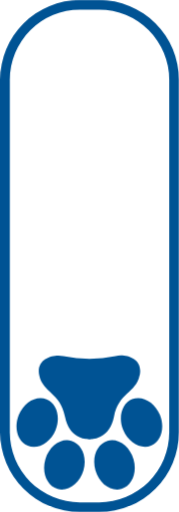
t = 0.00 s
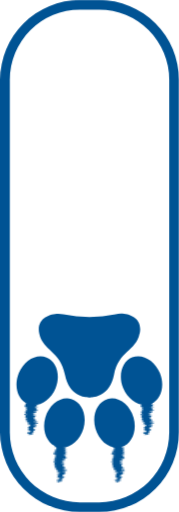
t = 0.25 s
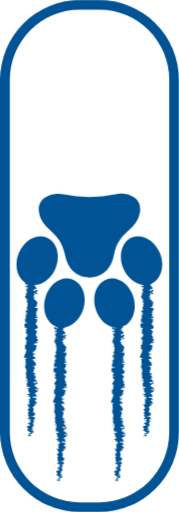
t = 0.50 s
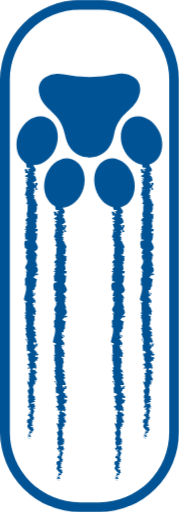
t = 0.75 s
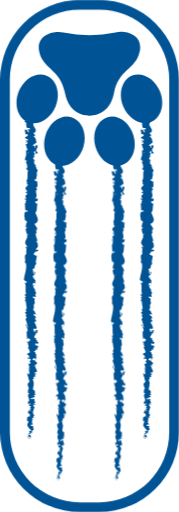
t = 1.00 s
t = 1.25 s: frame unchanged from t = 1.00 s, image omitted

The animated SVG that drew these frames (rendered in a browser with its animation timeline set to each time). Animation: 6 CSS @keyframes rules; one cycle of 1.50 s, repeats indefinitely.

<svg version="1.1" id="scroll" xmlns="http://www.w3.org/2000/svg" xmlns:xlink="http://www.w3.org/1999/xlink" x="0px" y="0px" viewBox="0 0 37 106" style="enable-background:new 0 0 37 106;" xml:space="preserve">
  <style type="text/css">
    #scroll * {
      fill: #005394;
      -webkit-animation-duration: 1.5s;
      animation-duration: 1.5s;
      -webkit-animation-iteration-count: infinite;
      animation-iteration-count: infinite;
      -webkit-animation-timing-function: cubic-bezier(0, 0, 1, 1);
      animation-timing-function: cubic-bezier(0, 0, 1, 1);
    }

    <!-- Start outer_marks_animate -->
    @-webkit-keyframes outer_marks_animate {
      0% {
        -webkit-transform: translate(19px, 90px) scale(1, 0) translate(-19px, -90px);
        transform: translate(19px, 90px) scale(1, 0) translate(-19px, -90px);
      }
      66.67% {
        -webkit-transform: translate(19px, 90px) scale(1, 1) translate(-19px, -90px);
        transform: translate(19px, 90px) scale(1, 1) translate(-19px, -90px);
      }
      100% {
        -webkit-transform: translate(19px, 90px) scale(1, 1) translate(-19px, -90px);
        transform: translate(19px, 90px) scale(1, 1) translate(-19px, -90px);
      }
    }
  
    @keyframes outer_marks_animate {
      0% {
        -webkit-transform: translate(19px, 90px) scale(1, 0) translate(-19px, -90px);
        transform: translate(19px, 90px) scale(1, 0) translate(-19px, -90px);
      }
      66.67% {
        -webkit-transform: translate(19px, 90px) scale(1, 1) translate(-19px, -90px);
        transform: translate(19px, 90px) scale(1, 1) translate(-19px, -90px);
      }
      100% {
        -webkit-transform: translate(19px, 90px) scale(1, 1) translate(-19px, -90px);
        transform: translate(19px, 90px) scale(1, 1) translate(-19px, -90px);
      }
    }

    #outer_marks {
      -webkit-animation-name: outer_marks_animate;
      animation-name: outer_marks_animate;
      -webkit-transform: translate(19px, 90px) scale(1, 0) translate(-19px, -90px);
      transform: translate(19px, 90px) scale(1, 0) translate(-19px, -90px);
      -webkit-animation-timing-function: cubic-bezier(0.42, 0, 0.58, 1);
      animation-timing-function: cubic-bezier(0.42, 0, 0.58, 1);
    }
    <!-- End outer_marks_animate -->

    <!-- Start inner_marks_animate -->
    @-webkit-keyframes inner_marks_animate {
      0% {
        -webkit-transform: translate(19px, 100px) scale(1, 0) translate(-19px, -100px);
        transform: translate(19px, 100px) scale(1, 0) translate(-19px, -100px);
      }
      66.67% {
        -webkit-transform: translate(19px, 100px) scale(1, 1) translate(-19px, -100px);
        transform: translate(19px, 100px) scale(1, 1) translate(-19px, -100px);
      }
      100% {
        -webkit-transform: translate(19px, 100px) scale(1, 1) translate(-19px, -100px);
        transform: translate(19px, 100px) scale(1, 1) translate(-19px, -100px);
      }
    }
  
    @keyframes inner_marks_animate {
      0% {
        -webkit-transform: translate(19px, 100px) scale(1, 0) translate(-19px, -100px);
        transform: translate(19px, 100px) scale(1, 0) translate(-19px, -100px);
      }
      66.67% {
        -webkit-transform: translate(19px, 100px) scale(1, 1) translate(-19px, -100px);
        transform: translate(19px, 100px) scale(1, 1) translate(-19px, -100px);
      }
      100% {
        -webkit-transform: translate(19px, 100px) scale(1, 1) translate(-19px, -100px);
        transform: translate(19px, 100px) scale(1, 1) translate(-19px, -100px);
      }
    }

    #inner_marks {
      -webkit-animation-name: inner_marks_animate;
      animation-name: inner_marks_animate;
      -webkit-transform: translate(19px, 100px) scale(1, 0) translate(-19px, -100px);
      transform: translate(19px, 100px) scale(1, 0) translate(-19px, -100px);
      -webkit-animation-timing-function: cubic-bezier(0.42, 0, 0.58, 1);
      animation-timing-function: cubic-bezier(0.42, 0, 0.58, 1);
    }
    <!-- End inner_marks_animate -->
    
    @-webkit-keyframes paw_animate {
      0% {
        -webkit-transform: translate(19px, 88px) translate(-19px, -88px) translate(0px, 0px);
        transform: translate(19px, 88px) translate(-19px, -88px) translate(0px, 0px);
      }
      66.67% {
        -webkit-transform: translate(19px, 88px) translate(-19px, -88px) translate(0px, -67px);
        transform: translate(19px, 88px) translate(-19px, -88px) translate(0px, -67px);
      }
      100% {
        -webkit-transform: translate(19px, 88px) translate(-19px, -88px) translate(0px, -67px);
        transform: translate(19px, 88px) translate(-19px, -88px) translate(0px, -67px);
      }
    }

    @keyframes paw_animate {
      0% {
        -webkit-transform: translate(19px, 88px) translate(-19px, -88px) translate(0px, 0px);
        transform: translate(19px, 88px) translate(-19px, -88px) translate(0px, 0px);
      }
      66.67% {
        -webkit-transform: translate(19px, 88px) translate(-19px, -88px) translate(0px, -67px);
        transform: translate(19px, 88px) translate(-19px, -88px) translate(0px, -67px);
      }
      100% {
        -webkit-transform: translate(19px, 88px) translate(-19px, -88px) translate(0px, -67px);
        transform: translate(19px, 88px) translate(-19px, -88px) translate(0px, -67px);
      }
    }

    #paw {
      -webkit-animation-name: paw_animate;
      animation-name: paw_animate;
      -webkit-transform: translate(19px, 88px) translate(-19px, -88px) translate(0px, 0px);
      transform: translate(19px, 88px) translate(-19px, -88px) translate(0px, 0px);
      -webkit-animation-timing-function: cubic-bezier(0.42, 0, 0.58, 1);
      animation-timing-function: cubic-bezier(0.42, 0, 0.58, 1);
    }
  </style>
  <title>scroll</title>
  <g id="marks">
    <g id="outer_marks">
      <path d="M4.91,24.6c0,.28.36.13.57.19.1.34-.27.16-.46.27.1.22.43.38.42.53s-.08.05-.16,0c.29.22,0,.66.38.92l-.09,0a1.58,1.58,0,0,1,.51,0c0,.12.23.23,0,.28,0-.08-.09-.08-.16-.12l.1.13c-.35.12-.12-.18-.38-.18.12.26.4.56.31.76-.34,0-.12-.46-.42-.2l.13-.31c-.54.24,0-.18-.54,0-.09.41.18.46.08.86.19.09.28,0,.47.06.33.57-.86.45-.41.87.23.11.66.15.43.45l-.38-.1c0,.39.55.23.29.64-.15-.08-.12-.31-.17-.25-.3.26.22.19.22.39l-.34,0c0,.42.3.88.36,1.34-.1,0-.21-.1-.31,0A3,3,0,0,1,5.1,33l.3.21c0,.05-.14.1-.19,0-.11.22.18,0,.3.12s-.17.16-.26.08c.25.39.54,1.11.22,1.51l-.08-.08c-.12.32.6.36.32.65l0,0c-.12.69.14,1.45-.3,2,.42.1-.19.68.4.73-.29.39-.4.28-.59.83,0,.15.37.22.43.4H5.29l.32.25-.37.13.08.17a.23.23,0,0,1,.23-.13c.14.26-.21.65-.37.65l.26.64c-.13,0-.17-.12-.25-.21.32.34-.32.07,0,.37.07,0,.18,0,.24,0a.79.79,0,0,0-.11.77l-.21,0c0,.47.1,1,.1,1.52.1-.19.47-.15.5,0l-.32.06c.2.1.12-.16.37,0,0,.2-.38.13-.48,0l.11.24c-.1,0-.15,0-.27-.06.2.1-.33.42,0,.56H5c0,.53.11.77.12,1.2.28,0,.22.17.45.3a3.26,3.26,0,0,0-.29,1c.14.26.24.08.41.2-.26,0-.24.4-.42.2a3.42,3.42,0,0,0,.26,1.16c.1-.06.15-.14.24-.1s-.11.24-.23.22l0,0c.38.64-.75,1.49-.21,2l0,0,.28.53c0,.25-.19-.14-.35,0,.43.57-.06.91.22,1.38-.75.37,0,1.31-.43,1.81l.18,0c.17.13-.1.15-.14.25.14,0,.16-.14.25-.06.22,1.08-.26,2.24-.42,3.35,0,.41.92.24.5.75l-.33-.15c.4.83,0,1.69.32,2.49-.07,0-.17,0-.17-.13-.24.17,0,.63.18.63,0,.13-.18,0-.28.11s.31.43.07.52c0,0-.08,0-.09-.08s0,.52.24.41c-.13.3.13.58,0,.82.31.16-.15.52.29.57-.45,0-.36.53-.15.72-.14-.07-.14.16-.33.09,0,.22.09.42.32.38-.54.4.44.81-.26,1a10.45,10.45,0,0,1,.52,1.83c-.45,0,0-.64-.52-.62.18.56.57.88.46,1.42-.06.14-.19-.08-.27-.13.19.56,0,1.07.2,1.56,0,0-.08,0-.12-.1s-.06.22.14.21l0-.09c.29-.16.62.38.77.4-.58-.16-.14.49-.89.22a.28.28,0,0,0,.28.13c0,.1-.12.13-.28,0,.11.35.33.23.33.54-.1,0-.14-.06-.26-.1.19.16.39.32.3.59-.06,0-.13,0-.13-.07,0,.46.51.78.33,1.28-.43-.15-.15.17-.52.2l.11.27.18-.11c0,.23.27.44.15.65L5.72,74l.07.44.15-.25c.19.24.47,0,.36.29,0-.06,0,.24-.22.36h0c.12.11.24.23.15.41s-.41,0-.49,0c.31.12.08.55.42.7a.64.64,0,0,0-.32,0l.26.1c-.08.11-.12.13-.28.11-.05.33.47-.11.27.28,0,0-.06,0-.1-.08-.1.4.16.76,0,1.12-.38.11-.09-.31-.41-.19.07.52.45,1.07.36,1.57l0-.09c.53.07-.26.37,0,.63,0-.07-.29-.09-.23-.07-.09.35.13.7.29,1.22l-.13-.06c-.13.2-.07.53-.14.75.14.07.12.19.32.12-.78.67.41,1.28-.23,1.88,0-.07-.12-.17-.12-.11l.12.51c.23,0,.14-.07.32-.18a.41.41,0,0,1,.24.34c-.15-.23-.37,0-.5.1.08,0,.15,0,.23,0-.42.27.46,0,.18.41l-.12,0c.06.13.22.26.19.41-.27.06-.12-.15-.34-.16,0,.21.5.41.24.6-.08-.09-.08-.22-.15-.31-.32.21-.24.23-.29.38h0l-.14.35.08-.09c.7.25.13.52.59.87-.44-.34-.25-.06-.56-.08-.08.09-.18.22-.26.18.24.17-.19.28.16.51-.09,0,0,.18-.25.14.08.21.17,0,.29,0,.33.32-.4.77.05,1.24.19.41.52.49.69.87-.16.12-.36-.11-.36-.11a.47.47,0,0,0,0,.56c-.08,0-.15,0-.26.06s.35.1.21.31a1.61,1.61,0,0,1-.39-.16c.09.18.27.37.36.56-.17.05-.26-.12-.37-.19.08.22.15.56.42.62l.1-.13c0,.08-.23,0-.28,0-.21-.18.09-.26.19-.27l.06.13c.57-.14-.09-.54-.06-.82l.42.12-.35-.28c.11-.06.34-.1.41,0,.2-.19-.15-.17.08-.34a0,0,0,0,1,.07,0L6.67,89c.08,0,.29,0,.23.08.24-.34-.31-.55,0-.68l0,0c-.14-.48-.31,0-.67-.4L7,87.81l-.31,0c0-.05,0-.15.16-.13-.21-.18-.13,0-.33-.07.28-.24-.13-.66.35-.71-.23-.08-.17.23-.34,0,.53-.07-.09-.29.15-.5.27.06.13.27.37.05-.45-.13.1-.42,0-.6-.37,0-.16-.4-.28-.7.12,0,.2-.58.33-.86H7.2c-.36-.06-.29-.35-.37-.56a.44.44,0,0,1,.41.16v-.2A.35.35,0,0,1,7,83.38l.28.05c0-.27-.33-.54-.14-.88-.26,0-.72.27-.89-.09.14,0,.38,0,.43.06s-.11-.11-.05-.17l.23.15c.1-.16-.19-.09-.17-.21.2,0,.14-.09.3-.08s-.09.11,0,.16a.58.58,0,0,1,.3-.37C7.18,82,7,82,7,81.9c0-.27.24-.09.34-.25-.14-.06,0-.23-.29-.24,0-.08.14-.09.22-.12-.13-.14,0-.65-.35-.49l0,0a0,0,0,0,1,0,0h0c-.3-.45.16-.94,0-1.39H7c-.12-.27-.07-.59-.28-.79,0-.08.18-.18.29-.15-.07-.2-.18-.23,0-.52.17.2.15-.08.13.21.08-.27.24-.33,0-.62.25.1.32-.2.24-.32l-.18.18a1,1,0,0,1,0-.39l.33.07c.41-.55-.69-1,0-1.4-.23-.14-.16.3-.43.17,0-.25.52-.52.52-.59.18-.35-.49-.33-.36-.68-.12,0-.44.08-.55-.18a.38.38,0,0,1,.6-.15c0,.06,0,.08-.07.08s.09.19.22.09l-.12,0c.12-.13.11-.47.3-.39-.11-.19-.19-.08-.25.06.17-.32,0-.5.12-.84-.07.06-.21.11-.2,0,.14-.48-.23-.21-.28-.54.18-.19.43.07.28-.27.12-.2.31,0,.41,0-.23-.3.15-.56.19-.74l.1.16a.4.4,0,0,1-.06-.25l-.23.09c0-.09,0-.17.14-.17-.16-.09-.4.07-.61-.12.12-.12-.13-.38.19-.42-.11.39.31,0,.36.29a.29.29,0,0,1,0-.24s.06,0,.08,0c.28-.37-.35-.17-.35-.56.18,0,.34-.09.3-.15,0,.15-.29.07-.43-.07.14-.25-.1-.27-.09-.4l-.06.15c-.18-.05-.16-.18-.21-.35.14,0,.09.16.15.09-.31-.19.33-.43.12-.7.12-.12.33,0,.41-.12-.23-.3.24-.33,0-.64-.23.09-.18.1-.41-.12l.17.52-.35-.33c0,.15.15.33.11.42-.19-.16-.13-.14-.33-.07.36-.21-.21-.42,0-.67h.59c.27-.38-.3-.67-.15-1.15l-.1.15c-.24-.06,0-.3-.13-.45.2,0,.27-.09.39-.15-.15,0,0-.36-.38-.4l.26-.22c.11-.39-.56-.45-.5-.82.22.11.36-.06.51.19,0-.13,0-.24-.1-.24.13-.07-.26-.35-.08-.46-.08-.06-.29-.07-.27-.22a.24.24,0,0,1,.09,0c-.09,0-.13-.22-.35-.09.62-.39,0-1.09.49-1.42A5.76,5.76,0,0,1,7.1,62c.06,0,.1,0,.08,0,.19-.34-.57-.21-.36-.6.32-.2.17.21.29.08.65,0-.09-.47.29-.73l0,.06c.22-.2-.24-.49-.2-.82a.16.16,0,0,0,.1,0,1.63,1.63,0,0,1-.53-1c.25.09.13.14.39.08,0-.14-.41,0-.49-.24.14-.09.26-.3.54-.33v.27c.36-.14,0-.34,0-.48h.16c0-.41-.44-.41-.42-.85l-.11,0c-.39-.24.22-.2-.07-.44l.39-.07a3.82,3.82,0,0,1-.45-.84c.29.16.44.5.61.7,0-.16,0-.53-.22-.61,0,.06.13.14.07.2a.83.83,0,0,1-.45-.76c.76.06.19-.81.78-1-.28-.56.12-1.1.08-1.75-.6.23,0-.18-.63-.15,0-.15,0-.2,0-.22l.37-.45c.17-.11.13.14.27.13,0-.33.26-.14.42-.36-.22.05-.31-.11-.23-.3l-.28.26c-.33-.46.51-.39.19-.86l.19.15c-.11-.24,0-.88-.49-1.11.07,0,.24-.1.29,0,.07-.57-.53-1.27-.22-1.71l.14,0c0-.1-.28-.18-.13-.32s.15,0,.16,0-.26-.28-.17-.43l.17.13c.19-.56-.41-.86-.52-1.32.44,0,.59-.44.66-.65h.06c0-.64-.36-1.09-.54-1.69.48-.37.2-1.26.47-1.85-.08.09-.34,0-.39-.13s-.3-.38.1-.36v.05c.4-.11.29-.39.31-.62l-.53,0c.77-.58-.28-1.54.4-1.86-.13-.14-.13-.31-.26-.45h.28a2.51,2.51,0,0,0,0-1.07l.21.1c0-.28-.82-.35-.84-.6l.43-.08c0-.47.36-1,0-1.43.06,0,.18,0,.2.1,0-.23.28-.87-.3-.79.38,0,0-.49-.12-.75l.27,0c-.35-.22-.45-.23-.55-.53,0-.07.22-.06.15,0,.15-.24-.26-.18-.11-.48l.18.11c0-.24-.08-.22-.29-.36s.07-.47.33-.51c-.16,0-.36-.16-.29-.31a.18.18,0,0,1,.18.06c.19-.41-.32-.61,0-.9a.21.21,0,0,0,.17-.05,2.42,2.42,0,0,1,0,.57c.25,0,.3-.26.65-.05-.19-.22-.61-.58-.49-.84l.09,0,0,0a.16.16,0,0,0,0-.16.44.44,0,0,0,.07-.21c.22,0,.12-.31.13-.44-.28,0-.24-.16-.47,0,0,0,0,0,0,.11a.07.07,0,0,0,0,.06h0c0,.09,0,.2,0,.33-.14-.1-.26-.21-.11-.36a4.71,4.71,0,0,1-.45-.19c.39-.18.6-.52.84-.57-.15-.41-.1-1-.63-1.21-.07-.11.15-.13.24-.17s0,.14.12.18c-.14-.23-.06-.68-.42-.74.16-.29.34.17.28-.23l.11.05c.59-.78-.94-1.27-.19-2.14a.2.2,0,0,1-.13.11c.34-1-.31-2,.22-3,.11-.27-.13-.3-.31-.47l.3-.06-.34-.29c-.26-.41.74-.71.25-1.23l-.2.06c0-.18-.12-.59.11-.56,0,0-.21-.06-.1-.13h.16l-.27-.46c.11-.36.62.05.65-.47-.06-.19-.46-.54-.56-.47a.26.26,0,0,1-.26.2l-.08-.17c-.47,0-.94-.17-1.27.26l.29.3-.23.1v-.25c-.22.14,0,.23.1.33a.45.45,0,0,0-.25.13l.45.3c-.19,0-.36-.14-.47.06.21.14.41-.13.55.1-.21.14-.39.1-.2.27A.23.23,0,0,1,5.3,20c.14.15.06.4.3.48-.26.15.07.51-.37.49a.84.84,0,0,1,.37.4c-.53-.25,0,.52-.6.46.47.18.21.67.47,1,0,0-.11-.05-.09-.08,0,.18-.18.24-.27.36.39,0,.48.31.72.47-.37.23-.46-.14-.82-.07.32,0,.32.4.58.32-.23.18-.11.15-.44.24.49,0,.09.17.39.31-.24.25-.46.07-.31.34-.15.14-.32-.11-.32-.11m.84,6.61h0a.93.93,0,0,1,0-.14s0,.07,0,.14m0,.56a1.85,1.85,0,0,0,0-.24c.09,0,.19,0,.19,0s-.12.1-.2.19M7.7,30.59c0,.09,0,.12-.07.13a.49.49,0,0,0,0-.15h0a.42.42,0,0,1,.14,0"/>
      <path d="M28.9,24.6c0,.28.37.13.58.19.1.34-.27.16-.46.27.09.22.43.38.42.53s-.08.05-.16,0c.29.22,0,.66.38.92l-.09,0a1.56,1.56,0,0,1,.51,0c0,.12.23.23,0,.28,0-.08-.09-.08-.17-.12l.11.13c-.35.12-.12-.18-.38-.18.12.26.4.56.3.76-.33,0-.11-.46-.41-.2l.13-.31c-.54.24,0-.18-.54,0-.1.41.18.46.08.86.19.09.28,0,.46.06.34.57-.85.45-.4.87.23.11.66.15.43.45l-.38-.1c0,.39.55.23.29.64-.15-.08-.12-.31-.17-.25-.3.26.22.19.22.39l-.34,0c.05.42.3.88.36,1.34-.1,0-.21-.1-.31,0A3,3,0,0,1,29.1,33l.3.21c0,.05-.14.1-.19,0-.11.22.18,0,.3.12s-.17.16-.26.08c.25.39.54,1.11.22,1.51l-.08-.08c-.12.32.6.36.32.65l-.05,0c-.13.69.14,1.45-.3,2,.42.1-.19.68.4.73-.29.39-.4.28-.59.83,0,.15.37.22.43.4h-.31l.32.25-.37.13.08.17a.23.23,0,0,1,.23-.13c.14.26-.21.65-.37.65l.26.64c-.13,0-.17-.12-.25-.21.32.34-.32.07,0,.37.07,0,.18,0,.24,0a.79.79,0,0,0-.11.77l-.21,0c0,.47.1,1,.1,1.52.1-.19.47-.15.5,0l-.33.06c.21.1.13-.16.38,0,0,.2-.38.13-.48,0l.11.24c-.1,0-.15,0-.27-.06.2.1-.33.42,0,.56H29c0,.53.11.77.12,1.2.28,0,.22.17.45.3a3.26,3.26,0,0,0-.29,1c.14.26.24.08.41.2-.26,0-.23.4-.42.2a3.42,3.42,0,0,0,.26,1.16c.1-.06.15-.14.24-.1s-.11.24-.23.22l0,0c.38.64-.75,1.49-.21,2l0,0,.28.53c-.05.25-.19-.14-.35,0,.43.57-.06.91.22,1.38-.76.37,0,1.31-.43,1.81l.18,0c.17.13-.1.15-.14.25.13,0,.16-.14.25-.06.22,1.08-.26,2.24-.42,3.35,0,.41.92.24.5.75l-.33-.15c.39.83,0,1.69.32,2.49-.07,0-.17,0-.17-.13-.24.17,0,.63.18.63,0,.13-.18,0-.28.11s.31.43.07.52c0,0-.08,0-.09-.08s0,.52.24.41c-.13.3.13.58,0,.82.31.16-.15.52.29.57-.45,0-.36.53-.15.72-.14-.07-.14.16-.33.09,0,.22.09.42.32.38-.54.4.44.81-.26,1a10.45,10.45,0,0,1,.52,1.83c-.45,0-.05-.64-.52-.62.18.56.57.88.46,1.42-.06.14-.19-.08-.27-.13.18.56,0,1.07.2,1.56,0,0-.08,0-.12-.1s-.07.22.14.21l-.06-.09c.3-.16.63.38.78.4-.58-.16-.14.49-.89.22a.28.28,0,0,0,.28.13c0,.1-.12.13-.28,0,.11.35.33.23.33.54-.1,0-.14-.06-.26-.1.19.16.39.32.3.59-.06,0-.13,0-.13-.07,0,.46.51.78.33,1.28-.44-.15-.15.17-.52.2l.11.27.18-.11c0,.23.27.44.15.65L29.72,74l.07.44.14-.25c.2.24.48,0,.37.29,0-.06,0,.24-.22.36h0c.12.11.24.23.15.41s-.41,0-.49,0c.31.12.08.55.42.7a.64.64,0,0,0-.32,0l.26.1a.23.23,0,0,1-.28.11c-.05.33.47-.11.27.28,0,0-.06,0-.1-.08-.1.4.16.76,0,1.12-.38.11-.1-.31-.41-.19.07.52.45,1.07.36,1.57l0-.09c.53.07-.26.37,0,.63,0-.07-.29-.09-.24-.07-.08.35.13.7.3,1.22l-.14-.06c-.12.2-.06.53-.13.75.14.07.12.19.32.12-.78.67.41,1.28-.23,1.88,0-.07-.12-.17-.12-.11l.12.51c.23,0,.14-.07.32-.18a.41.41,0,0,1,.24.34c-.15-.23-.37,0-.5.1.07,0,.15,0,.22,0-.41.27.47,0,.19.41l-.12,0c.06.13.22.26.19.41-.27.06-.12-.15-.35-.16,0,.21.51.41.24.6-.07-.09-.07-.22-.15-.31-.31.21-.23.23-.28.38h0l-.14.35.08-.09c.7.25.13.52.58.87-.43-.34-.25-.06-.55-.08-.08.09-.18.22-.26.18.24.17-.19.28.16.51-.09,0,0,.18-.25.14.08.21.17,0,.29,0,.33.32-.4.77.05,1.24.19.41.52.49.69.87-.16.12-.36-.11-.36-.11a.47.47,0,0,0,0,.56c-.08,0-.15,0-.26.06s.35.1.21.31a1.61,1.61,0,0,1-.39-.16c.09.18.27.37.36.56-.17.05-.26-.12-.37-.19.08.22.15.56.42.62l.1-.13c0,.08-.23,0-.28,0-.21-.18.09-.26.19-.27l.06.13c.57-.14-.09-.54-.06-.82l.42.12-.35-.28c.11-.06.34-.1.41,0,.2-.19-.15-.17.08-.34a0,0,0,0,1,.07,0L30.66,89c.09,0,.3,0,.24.08.24-.34-.31-.55,0-.68l0,0c-.14-.48-.31,0-.67-.4l.76-.24-.31,0c0-.05,0-.15.16-.13-.21-.18-.14,0-.33-.07.28-.24-.13-.66.35-.71-.23-.08-.17.23-.34,0,.53-.07-.09-.29.15-.5.28.06.13.27.37.05-.45-.13.1-.42,0-.6-.36,0-.15-.4-.27-.7.12,0,.2-.58.33-.86h.06c-.36-.06-.29-.35-.37-.56.22,0,.31,0,.4.16v-.2a.35.35,0,0,1-.22-.24l.28.05c0-.27-.33-.54-.14-.88-.26,0-.72.27-.89-.09.14,0,.38,0,.43.06s-.11-.11-.05-.17l.23.15c.1-.16-.19-.09-.17-.21.2,0,.14-.09.3-.08s-.09.11,0,.16a.58.58,0,0,1,.3-.37c-.11,0-.26,0-.29-.1,0-.27.24-.09.34-.25-.14-.06,0-.23-.29-.24,0-.08.14-.09.22-.12-.13-.14,0-.65-.35-.49l0,0a0,0,0,0,1,0,0h0c-.3-.45.16-.94,0-1.39H31c-.11-.27-.06-.59-.27-.79,0-.08.18-.18.29-.15-.07-.2-.18-.23,0-.52.17.2.15-.08.13.21.08-.27.24-.33,0-.62.25.1.32-.2.24-.32l-.18.18a1,1,0,0,1,0-.39l.33.07c.41-.55-.69-1,0-1.4-.23-.14-.16.3-.43.17,0-.25.52-.52.52-.59.18-.35-.49-.33-.36-.68-.12,0-.44.08-.55-.18,0-.26.5-.31.59-.15s0,.08-.06.08.09.19.22.09l-.12,0c.12-.13.11-.47.3-.39-.11-.19-.19-.08-.25.06.17-.32,0-.5.12-.84-.07.06-.21.11-.21,0,.15-.48-.22-.21-.27-.54.18-.19.43.07.28-.27.12-.2.31,0,.41,0-.23-.3.15-.56.19-.74l.1.16a.4.4,0,0,1-.06-.25l-.23.09c0-.09,0-.17.14-.17-.16-.09-.4.07-.61-.12.12-.12-.13-.38.18-.42-.1.39.32,0,.37.29a.26.26,0,0,1,0-.24s.06,0,.08,0c.28-.37-.36-.17-.35-.56.18,0,.34-.09.3-.15,0,.15-.3.07-.43-.07.14-.25-.1-.27-.09-.4l-.06.15c-.18-.05-.16-.18-.21-.35.13,0,.09.16.15.09-.31-.19.33-.43.12-.7.12-.12.33,0,.41-.12-.23-.3.24-.33.05-.64-.24.09-.18.1-.41-.12l.17.52-.35-.33c0,.15.15.33.11.42-.19-.16-.13-.14-.33-.07.36-.21-.21-.42,0-.67h.59c.27-.38-.3-.67-.15-1.15l-.11.15c-.23-.06,0-.3-.12-.45.2,0,.27-.09.39-.15-.15,0,0-.36-.38-.4l.26-.22c.1-.39-.56-.45-.5-.82.22.11.36-.06.51.19,0-.13,0-.24-.1-.24.13-.07-.26-.35-.08-.46-.08-.06-.29-.07-.27-.22a.24.24,0,0,1,.09,0c-.09,0-.13-.22-.35-.09.62-.39,0-1.09.49-1.42A5.76,5.76,0,0,1,31.1,62c.06,0,.1,0,.08,0,.18-.34-.57-.21-.36-.6.32-.2.17.21.29.08.65,0-.09-.47.29-.73l0,.06c.22-.2-.25-.49-.2-.82a.16.16,0,0,0,.1,0,1.63,1.63,0,0,1-.53-1c.25.09.13.14.39.08,0-.14-.42,0-.49-.24.14-.09.26-.3.54-.33v.27c.36-.14,0-.34,0-.48h.16c0-.41-.44-.41-.41-.85l-.12,0c-.39-.24.21-.2-.07-.44l.39-.07a3.44,3.44,0,0,1-.45-.84c.29.16.44.5.61.7,0-.16,0-.53-.22-.61,0,.06.13.14.07.2a.86.86,0,0,1-.46-.76c.77.06.2-.81.79-1-.28-.56.12-1.1.08-1.75-.6.23,0-.18-.63-.15,0-.15,0-.2,0-.22l.36-.45c.18-.11.14.14.28.13,0-.33.26-.14.42-.36-.22.05-.31-.11-.23-.3l-.28.26c-.33-.46.51-.39.19-.86l.19.15c-.11-.24,0-.88-.49-1.11.07,0,.24-.1.28,0,.08-.57-.52-1.27-.22-1.71l.15,0c0-.1-.28-.18-.13-.32s.15,0,.16,0-.26-.28-.17-.43l.16.13c.2-.56-.41-.86-.51-1.32.44,0,.59-.44.66-.65h.06c0-.64-.37-1.09-.54-1.69.48-.37.2-1.26.47-1.85-.08.09-.34,0-.39-.13s-.3-.38.1-.36v.05c.4-.11.29-.39.31-.62l-.53,0c.76-.58-.29-1.54.4-1.86-.13-.14-.13-.31-.26-.45h.28a2.51,2.51,0,0,0,0-1.07l.21.1c0-.28-.82-.35-.84-.6l.42-.08c0-.47.37-1,0-1.43.06,0,.18,0,.2.1,0-.23.28-.87-.3-.79.38,0,0-.49-.13-.75l.28,0c-.35-.22-.45-.23-.55-.53,0-.07.22-.06.15,0,.15-.24-.26-.18-.11-.48l.18.11c0-.24-.08-.22-.29-.36s.07-.47.33-.51c-.16,0-.36-.16-.29-.31a.19.19,0,0,1,.18.06c.19-.41-.32-.61,0-.9a.23.23,0,0,0,.17-.05,2.42,2.42,0,0,1,0,.57c.25,0,.3-.26.65-.05-.19-.22-.61-.58-.49-.84l.09,0,0,0a.16.16,0,0,0,0-.16.44.44,0,0,0,.07-.21c.22,0,.12-.31.13-.44-.28,0-.24-.16-.47,0,0,0,0,0,.05.11a.11.11,0,0,0,0,.06h0c0,.09,0,.2,0,.33-.14-.1-.26-.21-.11-.36a4.71,4.71,0,0,1-.45-.19c.39-.18.6-.52.84-.57-.15-.41-.1-1-.63-1.21-.07-.11.15-.13.24-.17s0,.14.12.18c-.14-.23-.06-.68-.43-.74.17-.29.34.17.29-.23l.11.05c.59-.78-.94-1.27-.19-2.14a.23.23,0,0,1-.13.11c.34-1-.31-2,.22-3,.11-.27-.13-.3-.31-.47l.3-.06-.34-.29c-.26-.41.74-.71.25-1.23l-.2.06c0-.18-.12-.59.11-.56,0,0-.21-.06-.1-.13h.16l-.27-.46c.11-.36.62.05.65-.47-.06-.19-.46-.54-.56-.47a.26.26,0,0,1-.26.2l-.08-.17c-.47,0-.94-.17-1.27.26l.28.3-.22.1v-.25c-.22.14,0,.23.1.33a.45.45,0,0,0-.25.13l.45.3c-.19,0-.36-.14-.47.06.21.14.41-.13.55.1-.21.14-.39.1-.2.27A.23.23,0,0,1,29.3,20c.14.15.06.4.3.48-.26.15.07.51-.37.49a.84.84,0,0,1,.37.4c-.53-.25,0,.52-.6.46.47.18.21.67.47,1,0,0-.11-.05-.09-.08,0,.18-.18.24-.27.36.39,0,.48.31.72.47-.37.23-.46-.14-.82-.07.32,0,.32.4.58.32-.23.18-.11.15-.44.24.49,0,.09.17.39.31-.24.25-.46.07-.31.34-.15.14-.33-.11-.33-.11m.85,6.61h0a.93.93,0,0,1,0-.14s0,.07,0,.14m0,.56a1.85,1.85,0,0,0,0-.24c.09,0,.19,0,.19,0s-.12.1-.2.19m1.94-1.18c0,.09,0,.12-.07.13a.49.49,0,0,0,0-.15h0a.42.42,0,0,1,.14,0"/>
    </g>
    <g id="inner_marks">
      <path d="M10.9,33.18c0,.28.37.13.58.19.1.34-.27.16-.46.28.1.21.43.37.42.53s-.08,0-.16,0c.29.23,0,.66.38.92l-.09,0a1.92,1.92,0,0,1,.51,0c0,.13.23.23,0,.28,0-.08-.09-.08-.16-.12l.1.13c-.35.12-.12-.18-.38-.18.12.26.4.56.31.76-.34,0-.12-.46-.42-.2l.13-.3c-.54.23,0-.19-.54,0-.09.41.18.46.08.86.19.09.28,0,.47.06.33.58-.86.45-.41.87.23.11.66.16.43.46l-.38-.11c0,.4.55.23.29.64-.15-.08-.12-.31-.17-.25-.3.27.22.19.22.39l-.34,0c0,.42.3.88.36,1.34-.1,0-.21-.1-.31,0a3,3,0,0,1-.25,1.8l.3.22a.13.13,0,0,1-.19,0c-.11.22.18,0,.3.12s-.17.17-.26.09c.25.38.54,1.1.22,1.5l-.08-.07c-.12.31.6.35.32.65l-.05-.06c-.12.69.14,1.45-.3,2,.42.1-.19.68.4.73-.29.39-.4.28-.59.83,0,.15.37.22.43.41h-.31l.32.25-.37.13.08.17a.24.24,0,0,1,.23-.13c.14.26-.21.65-.37.66l.26.63c-.13,0-.17-.12-.25-.2.32.33-.32.06,0,.37.07,0,.18,0,.24,0a.77.77,0,0,0-.11.76l-.21,0c-.05.47.1,1,.1,1.52.1-.19.47-.15.5,0l-.32.06c.2.1.12-.16.37,0,0,.2-.38.14-.48,0l.11.24c-.1,0-.15,0-.27-.05.2.09-.33.41,0,.55H11c0,.53.11.77.12,1.2.28,0,.22.18.45.3a3.26,3.26,0,0,0-.29,1.05c.14.27.24.08.41.2-.26,0-.23.4-.42.2a3.37,3.37,0,0,0,.26,1.16c.1-.06.15-.13.24-.1s-.11.24-.23.23l0,0c.38.65-.75,1.49-.21,2l0,0,.28.54c0,.24-.19-.15-.35,0,.43.58-.06.91.22,1.39-.75.36.05,1.3-.43,1.8l.18,0c.17.13-.1.15-.14.25.14,0,.16-.14.25-.06.22,1.09-.26,2.24-.42,3.36,0,.4.92.23.5.74l-.33-.14c.39.82,0,1.68.32,2.48-.07,0-.17,0-.17-.13-.24.17,0,.63.18.64,0,.12-.18,0-.28.1s.31.43.07.52c0,0-.07,0-.09-.08s0,.52.24.41c-.13.31.13.58,0,.82.31.16-.15.52.29.57-.45,0-.36.53-.15.72-.14-.06-.14.17-.33.09,0,.22.09.42.32.38-.54.4.44.81-.26,1a10.45,10.45,0,0,1,.52,1.83c-.45,0-.05-.64-.52-.62.18.56.57.88.46,1.42-.06.15-.19-.08-.27-.12.19.55,0,1.06.2,1.56,0,0-.08-.06-.12-.11s-.06.23.14.21l-.05-.09c.29-.15.62.38.77.4-.58-.16-.14.49-.89.23a.31.31,0,0,0,.28.13c0,.09-.12.12-.28,0,.11.35.33.23.33.54-.1,0-.14-.06-.26-.09.19.15.39.31.3.58-.06,0-.13,0-.13-.06,0,.45.51.77.33,1.27-.43-.15-.15.17-.52.2l.11.27.18-.11c0,.24.27.44.15.65l-.16-.18.07.44.15-.25c.19.24.47,0,.36.29,0-.06,0,.24-.22.36h0c.12.12.24.24.15.41s-.41,0-.49,0c.31.12.08.56.42.7a.53.53,0,0,0-.32,0l.26.09c-.08.11-.12.13-.28.11-.05.33.47-.1.27.29,0,0-.06,0-.1-.08-.1.39.16.75,0,1.11-.38.11-.09-.31-.41-.19.07.52.45,1.07.36,1.57l0-.09c.53.07-.26.37,0,.63,0-.06-.29-.08-.23-.07-.09.35.13.71.29,1.23L11.94,89c-.13.21-.07.54-.14.75.14.07.12.19.32.12-.78.67.41,1.29-.23,1.88,0-.07-.12-.17-.12-.11l.12.51c.23,0,.14-.07.32-.17a.39.39,0,0,1,.24.33c-.15-.23-.37,0-.5.1.08,0,.15,0,.23,0-.42.27.46,0,.18.41l-.12,0c.06.14.22.26.19.41-.27.06-.12-.15-.34-.16,0,.21.5.41.24.6-.08-.09-.08-.22-.15-.3-.32.2-.24.22-.29.37h0l-.14.35.08-.09c.7.26.13.52.59.87-.44-.34-.25,0-.56-.08-.08.09-.18.22-.26.19.24.16-.19.27.16.5-.09,0,0,.18-.25.14.08.21.17,0,.29,0,.33.33-.4.77,0,1.24.19.41.52.49.69.87-.16.12-.36-.11-.36-.11a.47.47,0,0,0,0,.56c-.08,0-.15,0-.26.06s.35.1.21.31a1.61,1.61,0,0,1-.39-.16c.09.19.27.37.36.56-.17,0-.26-.12-.37-.18.08.21.15.55.42.62l.1-.14c0,.08-.23,0-.28,0-.21-.18.09-.26.19-.27l.06.13c.57-.14-.09-.54-.06-.81l.42.11-.35-.28c.11-.06.34-.1.41,0,.2-.19-.15-.17.08-.34a0,0,0,0,1,.07,0l-.12-.19c.08,0,.29,0,.23.08.24-.34-.31-.55,0-.68l0,0c-.14-.47-.31,0-.67-.4l.76-.24-.31,0s0-.15.16-.13c-.21-.18-.13,0-.33-.07.28-.24-.13-.65.35-.71-.23-.08-.17.23-.34,0,.53-.08-.09-.3.15-.51.28.07.13.27.37,0-.45-.13.1-.42,0-.6-.37,0-.16-.39-.28-.7.12,0,.2-.58.33-.86h.06c-.36-.06-.29-.35-.37-.56.22,0,.31,0,.41.16v-.2A.35.35,0,0,1,13,92l.28.05c0-.27-.33-.54-.14-.88-.26,0-.72.27-.89-.09.14,0,.38,0,.43.07s-.11-.12,0-.18l.23.15c.1-.16-.19-.08-.17-.21.2,0,.14-.09.3-.07s-.09.1,0,.15a.58.58,0,0,1,.3-.37c-.11,0-.26,0-.29-.1,0-.27.24-.09.34-.25-.14-.06,0-.23-.29-.24,0-.07.14-.09.22-.12-.13-.14,0-.64-.35-.49l0,0v0h0c-.3-.46.16-1,0-1.4H13c-.12-.26-.07-.59-.28-.78,0-.08.18-.19.29-.16-.07-.2-.18-.23,0-.52.17.2.15-.07.13.21.08-.27.24-.33,0-.61.25.09.32-.2.24-.33l-.18.19a1.07,1.07,0,0,1,0-.4l.33.07c.41-.55-.69-1,0-1.4-.23-.14-.16.3-.43.17,0-.25.52-.51.52-.59.18-.35-.49-.32-.36-.68-.12,0-.44.09-.55-.18a.39.39,0,0,1,.6-.15c0,.06,0,.09-.07.08s.09.19.22.09l-.12,0c.12-.12.11-.47.3-.39-.11-.19-.19-.08-.25.06.17-.32,0-.5.12-.83-.07.05-.21.1-.2,0,.14-.48-.23-.21-.28-.54.18-.19.43.07.28-.26.12-.21.31,0,.41,0-.23-.3.15-.56.19-.73l.1.16a.45.45,0,0,1-.06-.26l-.23.09c0-.09,0-.17.14-.17-.16-.09-.4.08-.61-.11.12-.13-.13-.38.19-.43-.11.4.31,0,.36.29a.27.27,0,0,1,0-.23s.06,0,.08,0c.28-.38-.35-.18-.35-.57.18,0,.34-.09.3-.15,0,.16-.29.08-.43-.07.14-.25-.1-.27-.09-.4l-.06.15c-.18,0-.16-.18-.21-.35.14,0,.09.16.15.1-.31-.2.33-.44.12-.71.12-.12.33,0,.41-.12-.23-.3.24-.33,0-.64-.23.09-.18.1-.41-.12l.17.52-.35-.33c0,.15.15.33.11.42-.19-.16-.13-.14-.33-.06.36-.22-.21-.43,0-.68h.59c.27-.38-.3-.67-.15-1.15l-.1.16c-.24-.07,0-.3-.13-.46.2,0,.27-.09.39-.15-.15,0,0-.36-.38-.4l.26-.22c.1-.39-.56-.45-.5-.82.22.11.36-.06.51.19,0-.12,0-.24-.1-.24.13-.07-.26-.35-.08-.46-.08-.06-.29-.07-.27-.21a.12.12,0,0,1,.09,0c-.09,0-.13-.22-.35-.1.62-.39,0-1.08.49-1.42a5.76,5.76,0,0,1-.15-.86c.06,0,.1,0,.08.05.18-.34-.57-.21-.36-.6.32-.2.17.21.29.08.65,0-.09-.47.29-.73l0,.06c.22-.2-.24-.49-.2-.82a.16.16,0,0,0,.1,0,1.63,1.63,0,0,1-.53-1c.25.1.13.14.39.08,0-.14-.41,0-.49-.24.14-.09.26-.3.54-.32v.26c.36-.13,0-.34.05-.48h.16c-.05-.4-.44-.41-.41-.85l-.12,0c-.39-.24.22-.2-.07-.45l.39-.07a3.82,3.82,0,0,1-.45-.84c.29.16.44.5.61.7,0-.15,0-.53-.22-.61,0,.06.13.14.07.2a.82.82,0,0,1-.45-.76c.76.06.19-.81.78-1-.28-.55.12-1.1.08-1.74-.6.22,0-.19-.63-.15,0-.15,0-.21,0-.22l.37-.46c.17-.11.13.14.27.13,0-.33.26-.14.42-.36-.22,0-.31-.11-.23-.3l-.28.27c-.33-.46.51-.4.19-.87l.19.15c-.11-.24,0-.88-.49-1.11.07,0,.24-.1.29,0,.07-.57-.53-1.27-.23-1.71l.15,0c0-.1-.28-.18-.13-.31s.15,0,.16,0-.26-.28-.17-.42l.17.12c.19-.56-.41-.85-.52-1.32.44,0,.59-.43.66-.65h.06c.05-.65-.36-1.1-.54-1.7.48-.37.2-1.26.47-1.85-.08.09-.34,0-.39-.12s-.3-.39.1-.37v0c.4-.1.29-.39.31-.62l-.53,0c.77-.59-.29-1.54.4-1.86-.13-.15-.13-.32-.26-.46h.28a2.56,2.56,0,0,0,0-1.08l.21.1c0-.27-.82-.35-.84-.6l.43-.07c0-.48.36-1,0-1.44.06,0,.18,0,.2.1,0-.22.28-.87-.3-.79.38,0,0-.49-.13-.75l.28,0c-.35-.22-.45-.22-.55-.53,0-.07.22-.06.15,0,.15-.25-.26-.19-.11-.48l.18.11c0-.25-.08-.23-.29-.37s.08-.47.33-.5c-.16,0-.36-.17-.29-.32a.2.2,0,0,1,.18.06c.19-.41-.32-.61-.05-.9a.27.27,0,0,0,.17,0,2.37,2.37,0,0,1,0,.56c.25,0,.3-.26.65,0-.19-.21-.61-.58-.49-.84l.09,0,0,0a.18.18,0,0,0,0-.17.44.44,0,0,0,.07-.21c.22,0,.12-.31.13-.44-.28,0-.24-.16-.47,0,0,0,0,0,.05.12a.08.08,0,0,0,0,0h0c0,.09,0,.2,0,.33-.14-.1-.26-.21-.11-.36l-.45-.18c.39-.18.6-.53.84-.58-.15-.41-.1-1-.63-1.21-.07-.11.15-.13.24-.17s0,.14.12.18c-.14-.23-.06-.68-.42-.74.16-.28.34.17.28-.23l.11,0c.59-.78-.94-1.27-.19-2.14,0,.06-.06.1-.13.11.34-1-.31-2,.22-3,.11-.28-.13-.31-.31-.48l.3-.06-.34-.29c-.26-.41.74-.71.25-1.23l-.2.07c0-.19-.12-.59.11-.56,0,0-.21-.06-.1-.14h.16L12.84,28c.11-.36.62.05.65-.46-.06-.2-.46-.55-.56-.48a.26.26,0,0,1-.26.2l-.08-.17c-.47,0-.94-.17-1.27.26l.29.3-.23.1v-.25c-.22.14,0,.23.1.34a.39.39,0,0,0-.25.12l.45.3c-.19,0-.36-.14-.47.06.21.14.41-.13.55.1-.21.14-.39.1-.2.27a.23.23,0,0,1-.25-.08c.14.15.06.4.3.48-.26.15.07.51-.37.49a.82.82,0,0,1,.37.41c-.53-.26,0,.51-.6.45.47.18.21.67.47,1,0,0-.11,0-.09-.08,0,.19-.18.24-.27.36.39,0,.48.32.72.47-.37.23-.46-.14-.82-.06.32,0,.32.39.58.31-.23.18-.11.16-.44.25.49,0,.09.16.39.3-.24.26-.46.07-.31.35-.15.13-.33-.12-.33-.12m.85,6.61h0a.83.83,0,0,1,0-.13s0,.06,0,.13m0,.56a1.77,1.77,0,0,0,0-.24c.09,0,.19,0,.19.06s-.12.1-.2.18m1.94-1.18c0,.09,0,.12-.07.13a.49.49,0,0,0,0-.15h0l.14,0"/>
      <path d="M22.9,33.18c0,.28.37.13.58.19.1.34-.27.16-.46.28.09.21.43.37.42.53s-.08,0-.16,0c.29.23,0,.66.38.92l-.09,0a1.9,1.9,0,0,1,.51,0c0,.13.23.23,0,.28,0-.08-.09-.08-.17-.12l.11.13c-.35.12-.12-.18-.38-.18.12.26.4.56.3.76-.33,0-.11-.46-.41-.2l.13-.3c-.54.23,0-.19-.54,0-.1.41.18.46.08.86.19.09.28,0,.46.06.34.58-.85.45-.4.87.23.11.66.16.43.46l-.38-.11c0,.4.55.23.29.64-.15-.08-.12-.31-.17-.25-.3.27.22.19.22.39l-.34,0c.05.42.3.88.36,1.34-.1,0-.21-.1-.31,0a3,3,0,0,1-.25,1.8l.3.22a.13.13,0,0,1-.19,0c-.11.22.18,0,.3.12s-.17.17-.26.09c.25.38.54,1.1.22,1.5l-.08-.07c-.12.31.6.35.32.65l-.05-.06c-.13.69.14,1.45-.3,2,.42.1-.19.68.4.73-.29.39-.4.28-.59.83,0,.15.37.22.43.41h-.31l.32.25-.37.13.08.17a.24.24,0,0,1,.23-.13c.14.26-.21.65-.37.66l.26.63c-.13,0-.17-.12-.25-.2.32.33-.32.06,0,.37.07,0,.18,0,.24,0a.77.77,0,0,0-.11.76l-.21,0c0,.47.1,1,.1,1.52.1-.19.47-.15.5,0l-.33.06c.21.1.13-.16.38,0,0,.2-.38.14-.48,0l.11.24c-.1,0-.15,0-.27-.05.2.09-.33.41,0,.55H23c0,.53.11.77.12,1.2.28,0,.22.18.45.3a3.26,3.26,0,0,0-.29,1.05c.14.27.24.08.41.2-.26,0-.23.4-.42.2a3.37,3.37,0,0,0,.26,1.16c.1-.06.15-.13.24-.1s-.11.24-.23.23l0,0c.38.65-.75,1.49-.21,2l0,0,.28.54c-.05.24-.19-.15-.35,0,.43.58-.06.91.22,1.39-.76.36,0,1.3-.43,1.8l.18,0c.17.13-.1.15-.14.25.13,0,.16-.14.25-.06.22,1.09-.26,2.24-.42,3.36,0,.4.92.23.5.74l-.33-.14c.39.82,0,1.68.32,2.48-.07,0-.17,0-.17-.13-.24.17,0,.63.18.64,0,.12-.18,0-.28.1s.31.43.07.52c0,0-.08,0-.09-.08s0,.52.24.41c-.13.31.13.58,0,.82.31.16-.15.52.29.57-.45,0-.36.53-.15.72-.14-.06-.14.17-.33.09,0,.22.09.42.32.38-.54.4.44.81-.26,1a10.45,10.45,0,0,1,.52,1.83c-.45,0-.05-.64-.52-.62.18.56.57.88.46,1.42-.06.15-.19-.08-.27-.12.18.55,0,1.06.2,1.56,0,0-.08-.06-.12-.11s-.07.23.14.21l-.06-.09c.3-.15.63.38.78.4-.58-.16-.14.49-.89.23a.31.31,0,0,0,.28.13c0,.09-.12.12-.28,0,.11.35.33.23.33.54-.1,0-.14-.06-.26-.09.19.15.39.31.3.58-.06,0-.13,0-.13-.06,0,.45.51.77.33,1.27-.44-.15-.15.17-.52.2l.11.27.18-.11c0,.24.27.44.15.65l-.16-.18.07.44.14-.25c.2.24.48,0,.37.29,0-.06,0,.24-.22.36h0c.12.12.24.24.15.41s-.41,0-.49,0c.31.12.08.56.42.7a.53.53,0,0,0-.32,0l.26.09a.23.23,0,0,1-.28.11c-.05.33.47-.1.27.29,0,0-.06,0-.1-.08-.1.39.16.75,0,1.11-.38.11-.1-.31-.41-.19.07.52.45,1.07.36,1.57l0-.09c.53.07-.26.37,0,.63,0-.06-.29-.08-.24-.07-.08.35.13.71.3,1.23L23.93,89c-.12.21-.06.54-.13.75.14.07.12.19.32.12-.78.67.41,1.29-.23,1.88,0-.07-.12-.17-.12-.11l.12.51c.23,0,.14-.07.32-.17a.39.39,0,0,1,.24.33c-.15-.23-.37,0-.5.1.07,0,.15,0,.22,0-.41.27.47,0,.19.41l-.12,0c.06.14.22.26.19.41-.27.06-.12-.15-.35-.16,0,.21.51.41.24.6-.07-.09-.07-.22-.15-.3-.31.2-.23.22-.28.37h0l-.14.35.08-.09c.7.26.13.52.58.87-.43-.34-.25,0-.55-.08-.08.09-.18.22-.26.19.24.16-.19.27.16.5-.09,0,0,.18-.25.14.08.21.17,0,.29,0,.33.33-.4.77.05,1.24.19.41.52.49.69.87-.16.12-.36-.11-.36-.11a.47.47,0,0,0,0,.56c-.08,0-.15,0-.26.06s.35.1.21.31a1.61,1.61,0,0,1-.39-.16c.09.19.27.37.36.56-.17,0-.26-.12-.37-.18.08.21.15.55.42.62l.1-.14c0,.08-.23,0-.28,0-.21-.18.09-.26.19-.27l.06.13c.57-.14-.09-.54-.06-.81l.42.11-.35-.28c.11-.06.34-.1.41,0,.2-.19-.15-.17.08-.34a0,0,0,0,1,.07,0l-.13-.19c.09,0,.3,0,.24.08.24-.34-.31-.55,0-.68l0,0c-.14-.47-.31,0-.67-.4l.76-.24-.31,0s0-.15.16-.13c-.21-.18-.14,0-.33-.07.28-.24-.13-.65.35-.71-.23-.08-.17.23-.34,0,.53-.08-.09-.3.15-.51.28.07.13.27.37,0-.45-.13.1-.42,0-.6-.36,0-.15-.39-.27-.7.12,0,.2-.58.33-.86h.06c-.36-.06-.29-.35-.37-.56.22,0,.31,0,.4.16v-.2A.35.35,0,0,1,25,92l.28.05c0-.27-.33-.54-.14-.88-.26,0-.72.27-.89-.09.14,0,.38,0,.43.07s-.11-.12-.05-.18l.23.15c.1-.16-.19-.08-.17-.21.2,0,.14-.09.3-.07s-.09.1,0,.15a.58.58,0,0,1,.3-.37c-.11,0-.26,0-.29-.1,0-.27.24-.09.34-.25-.14-.06,0-.23-.29-.24,0-.07.14-.09.22-.12-.13-.14,0-.64-.35-.49l0,0v0h0c-.3-.46.16-1,0-1.4H25c-.11-.26-.06-.59-.27-.78,0-.08.18-.19.29-.16-.07-.2-.18-.23,0-.52.17.2.15-.07.13.21.08-.27.24-.33,0-.61.25.09.32-.2.24-.33l-.18.19a1.07,1.07,0,0,1,0-.4l.33.07c.41-.55-.69-1,0-1.4-.23-.14-.16.3-.43.17,0-.25.52-.51.52-.59.18-.35-.49-.32-.36-.68-.12,0-.44.09-.55-.18,0-.25.5-.31.59-.15s0,.09-.06.08.09.19.22.09l-.12,0c.12-.12.11-.47.3-.39-.11-.19-.19-.08-.25.06.17-.32,0-.5.12-.83-.07.05-.21.1-.21,0,.15-.48-.22-.21-.27-.54.18-.19.43.07.28-.26.12-.21.31,0,.41,0-.23-.3.15-.56.19-.73l.1.16a.45.45,0,0,1-.06-.26l-.23.09c0-.09,0-.17.14-.17-.16-.09-.4.08-.61-.11.12-.13-.13-.38.18-.43-.1.4.32,0,.37.29a.24.24,0,0,1,0-.23s.06,0,.08,0c.28-.38-.36-.18-.35-.57.18,0,.34-.09.3-.15,0,.16-.3.08-.43-.07.14-.25-.1-.27-.09-.4l-.06.15c-.18,0-.16-.18-.21-.35.13,0,.09.16.15.1-.31-.2.33-.44.12-.71.12-.12.33,0,.41-.12-.23-.3.24-.33.05-.64-.24.09-.18.1-.41-.12l.17.52-.35-.33c0,.15.15.33.11.42-.19-.16-.13-.14-.33-.06.36-.22-.21-.43,0-.68h.59c.27-.38-.3-.67-.15-1.15l-.11.16c-.23-.07,0-.3-.12-.46.2,0,.27-.09.39-.15-.15,0,0-.36-.38-.4l.26-.22c.1-.39-.56-.45-.5-.82.22.11.36-.06.51.19,0-.12,0-.24-.1-.24.13-.07-.26-.35-.08-.46-.08-.06-.29-.07-.27-.21a.12.12,0,0,1,.09,0c-.09,0-.13-.22-.35-.1.62-.39,0-1.08.49-1.42a5.76,5.76,0,0,1-.15-.86c.06,0,.1,0,.08.05.18-.34-.57-.21-.36-.6.32-.2.17.21.29.08.65,0-.09-.47.29-.73l0,.06c.22-.2-.25-.49-.2-.82a.16.16,0,0,0,.1,0,1.63,1.63,0,0,1-.53-1c.25.1.13.14.39.08,0-.14-.42,0-.49-.24.14-.09.26-.3.54-.32v.26c.36-.13,0-.34,0-.48h.16c0-.4-.44-.41-.41-.85l-.12,0c-.39-.24.21-.2-.07-.45l.39-.07a3.44,3.44,0,0,1-.45-.84c.29.16.44.5.61.7,0-.15,0-.53-.22-.61,0,.06.13.14.07.2a.85.85,0,0,1-.46-.76c.77.06.2-.81.79-1-.28-.55.12-1.1.08-1.74-.6.22,0-.19-.63-.15,0-.15,0-.21,0-.22l.36-.46c.18-.11.14.14.28.13,0-.33.26-.14.42-.36-.22,0-.31-.11-.23-.3l-.28.27c-.33-.46.51-.4.19-.87l.19.15c-.11-.24,0-.88-.49-1.11.07,0,.24-.1.28,0,.08-.57-.52-1.27-.22-1.71l.15,0c0-.1-.28-.18-.13-.31s.15,0,.16,0-.26-.28-.17-.42l.16.12c.2-.56-.41-.85-.51-1.32.44,0,.59-.43.66-.65h.06c0-.65-.37-1.1-.54-1.7.48-.37.2-1.26.47-1.85-.08.09-.34,0-.39-.12s-.3-.39.1-.37v0c.4-.1.29-.39.31-.62l-.53,0c.76-.59-.29-1.54.4-1.86-.13-.15-.13-.32-.26-.46h.28a2.56,2.56,0,0,0,0-1.08l.21.1c0-.27-.82-.35-.84-.6l.42-.07c0-.48.37-1,0-1.44.06,0,.18,0,.2.1,0-.22.28-.87-.3-.79.38,0,0-.49-.13-.75l.28,0c-.35-.22-.45-.22-.55-.53,0-.07.22-.06.15,0,.15-.25-.26-.19-.11-.48l.18.11c0-.25-.08-.23-.29-.37s.07-.47.33-.5c-.16,0-.36-.17-.29-.32a.22.22,0,0,1,.18.06c.19-.41-.32-.61,0-.9a.3.3,0,0,0,.17,0,2.37,2.37,0,0,1,0,.56c.25,0,.3-.26.65,0-.19-.21-.61-.58-.49-.84l.09,0,0,0a.18.18,0,0,0,0-.17.44.44,0,0,0,.07-.21c.22,0,.12-.31.13-.44-.28,0-.24-.16-.47,0,0,0,0,0,.05.12a.08.08,0,0,0,0,0h0c0,.09,0,.2,0,.33-.14-.1-.26-.21-.11-.36l-.45-.18c.39-.18.6-.53.84-.58-.15-.41-.1-1-.63-1.21-.07-.11.15-.13.24-.17s0,.14.12.18c-.14-.23-.06-.68-.43-.74.17-.28.34.17.29-.23l.11,0c.59-.78-.94-1.27-.19-2.14,0,.06-.07.1-.13.11.34-1-.31-2,.22-3,.11-.28-.13-.31-.31-.48l.3-.06-.34-.29c-.26-.41.74-.71.25-1.23l-.2.07c0-.19-.12-.59.11-.56,0,0-.21-.06-.1-.14h.16L24.84,28c.11-.36.62.05.65-.46-.06-.2-.46-.55-.56-.48a.26.26,0,0,1-.26.2l-.08-.17c-.47,0-.94-.17-1.27.26l.28.3-.22.1v-.25c-.22.14,0,.23.1.34a.39.39,0,0,0-.25.12l.45.3c-.19,0-.36-.14-.47.06.21.14.41-.13.55.1-.21.14-.39.1-.2.27a.23.23,0,0,1-.25-.08c.14.15.06.4.3.48-.26.15.07.51-.37.49a.82.82,0,0,1,.37.41c-.53-.26,0,.51-.6.45.47.18.21.67.47,1,0,0-.11,0-.09-.08,0,.19-.18.24-.27.36.39,0,.48.32.72.47-.37.23-.46-.14-.82-.06.32,0,.32.39.58.31-.23.18-.11.16-.44.25.49,0,.09.16.39.3-.24.26-.46.07-.31.35-.15.13-.33-.12-.33-.12m.85,6.61h0a.83.83,0,0,1,0-.13s0,.06,0,.13m0,.56a1.77,1.77,0,0,0,0-.24c.09,0,.19,0,.19.06s-.12.1-.2.18m1.94-1.18c0,.09,0,.12-.07.13a.49.49,0,0,0,0-.15h0l.14,0"/>
    </g>
  </g>
  <g id="paw">
    <path d="M28.88,77.73c.81-3.71-3.21-4.51-5-4a31.3,31.3,0,0,1-5.39.56,31.3,31.3,0,0,1-5.4-.56c-1.77-.49-5.8.32-5,4s4.35,3.54,5.32,8.54,5.08,4.67,5.08,4.67,4.1.32,5.07-4.67,4.5-4.84,5.3-8.54M22.23,91.26c2.18-.63,4.59,1.1,5.38,3.85s-.33,5.49-2.51,6.12-4.59-1.09-5.38-3.84.33-5.5,2.51-6.13m9,1c-2.1.85-4.68-.6-5.77-3.25s-.25-5.5,1.85-6.36,4.68.6,5.76,3.25.26,5.5-1.84,6.36m-16.5-1c2.18.63,3.3,3.38,2.51,6.13s-3.21,4.47-5.38,3.84-3.31-3.37-2.51-6.12,3.2-4.48,5.38-3.85m-5.12-8.6c2.11.86,2.93,3.71,1.85,6.36s-3.67,4.1-5.77,3.25-2.92-3.71-1.84-6.36,3.66-4.1,5.76-3.25"/>
  </g>
  <g id="outline">
    <path d="M20.5,2A14.52,14.52,0,0,1,35,16.5v73A14.52,14.52,0,0,1,20.5,104h-4A14.52,14.52,0,0,1,2,89.5v-73A14.52,14.52,0,0,1,16.5,2h4m0-2h-4A16.5,16.5,0,0,0,0,16.5v73A16.5,16.5,0,0,0,16.5,106h4A16.5,16.5,0,0,0,37,89.5v-73A16.5,16.5,0,0,0,20.5,0"/>
  </g>
</svg>
